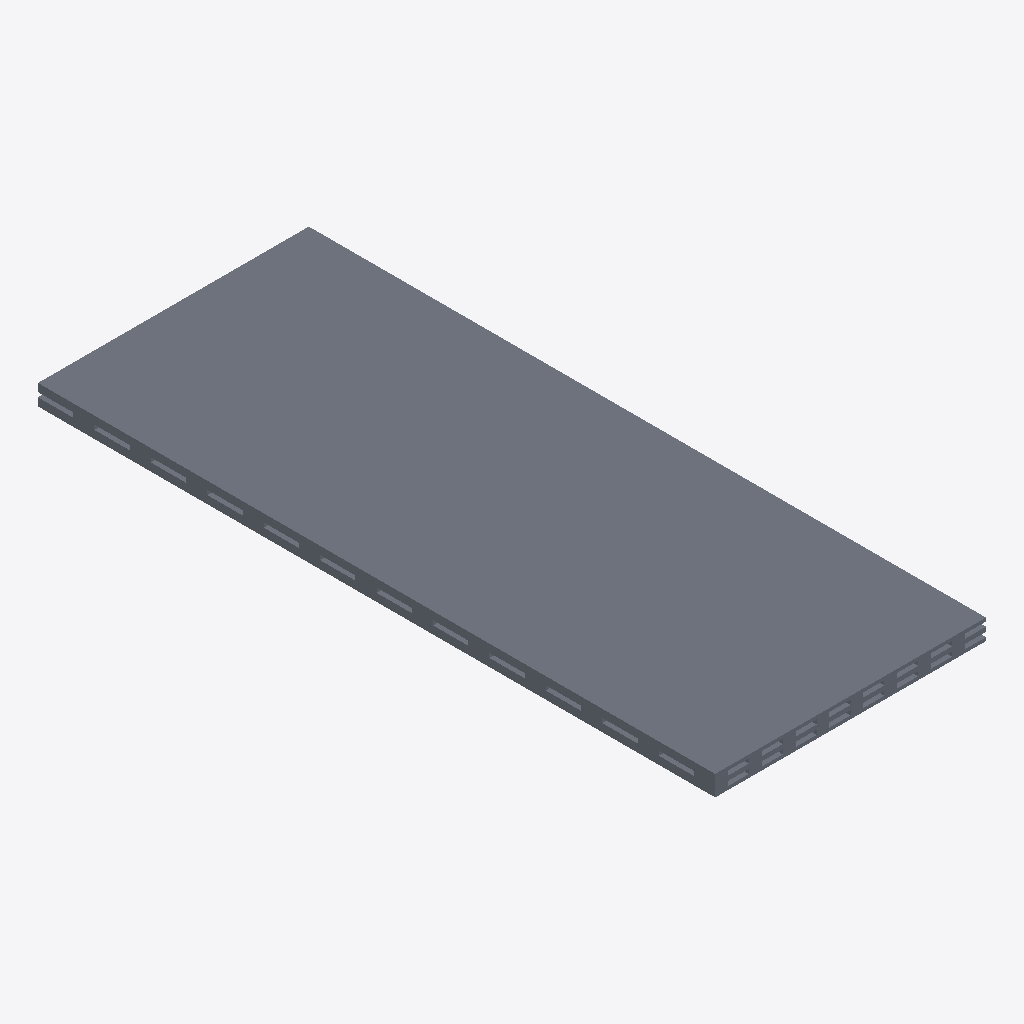
Isometric view of an IFC building model (IFC-SPF (STEP), schema IFC4, length unit millimetre), seen from the south-west, elements coloured by IFC class: 1 slab (grey).
Extent 2.4 m × 6.0 m × 0.2 m (x, y, z). Storeys (1): Reference storey at 0.00 m. Elements (1): 1 IfcSlab.

HEADER;
FILE_DESCRIPTION(('ViewDefinition [ReferenceView_V1.2]'),'2;1');
FILE_NAME('EST_FOR__EST.FOR.MAD-CLT__EGOIN__EGO-CLT-LIGHT-180A.ifc','2026-10-05T00:00:00',('VIVA Marketplace'),('EGOIN source documents'),'VIVA technical IFC4 generator','VIVA','');
FILE_SCHEMA(('IFC4'));
ENDSEC;
DATA;
#8=IFCPROJECT('3JWlLwas5GXPdAap6eNViY',$,'VIVA Egoin MFR.EGOIN.LIGHT-180A','Parametric commercial reference product',$,$,$,(#7),#4);
#12=IFCSITE('2hwjKrmjTSNQTDIQNtIdPU',$,'Reference site',$,$,#11,$,$,.ELEMENT.,$,$,$,$,$);
#16=IFCBUILDING('05qCgVXfPQTxl0NrKC1CW_',$,'Reference building',$,$,#15,$,$,.ELEMENT.,$,$,$);
#20=IFCBUILDINGSTOREY('384wStdQjTwOSA7HDF7o5R',$,'Reference storey',$,$,#19,$,$,.ELEMENT.,0.0);
#359=IFCSLAB('0pu06BCa5NIQTlnqZDQhWb',$,'Egoin EGO CLT LIGHT 180 A','Reference geometry, dimensional scenario in VIVA technical data',$,#358,#355,'MFR.EGOIN.LIGHT-180A',.FLOOR.);
ENDSEC;
